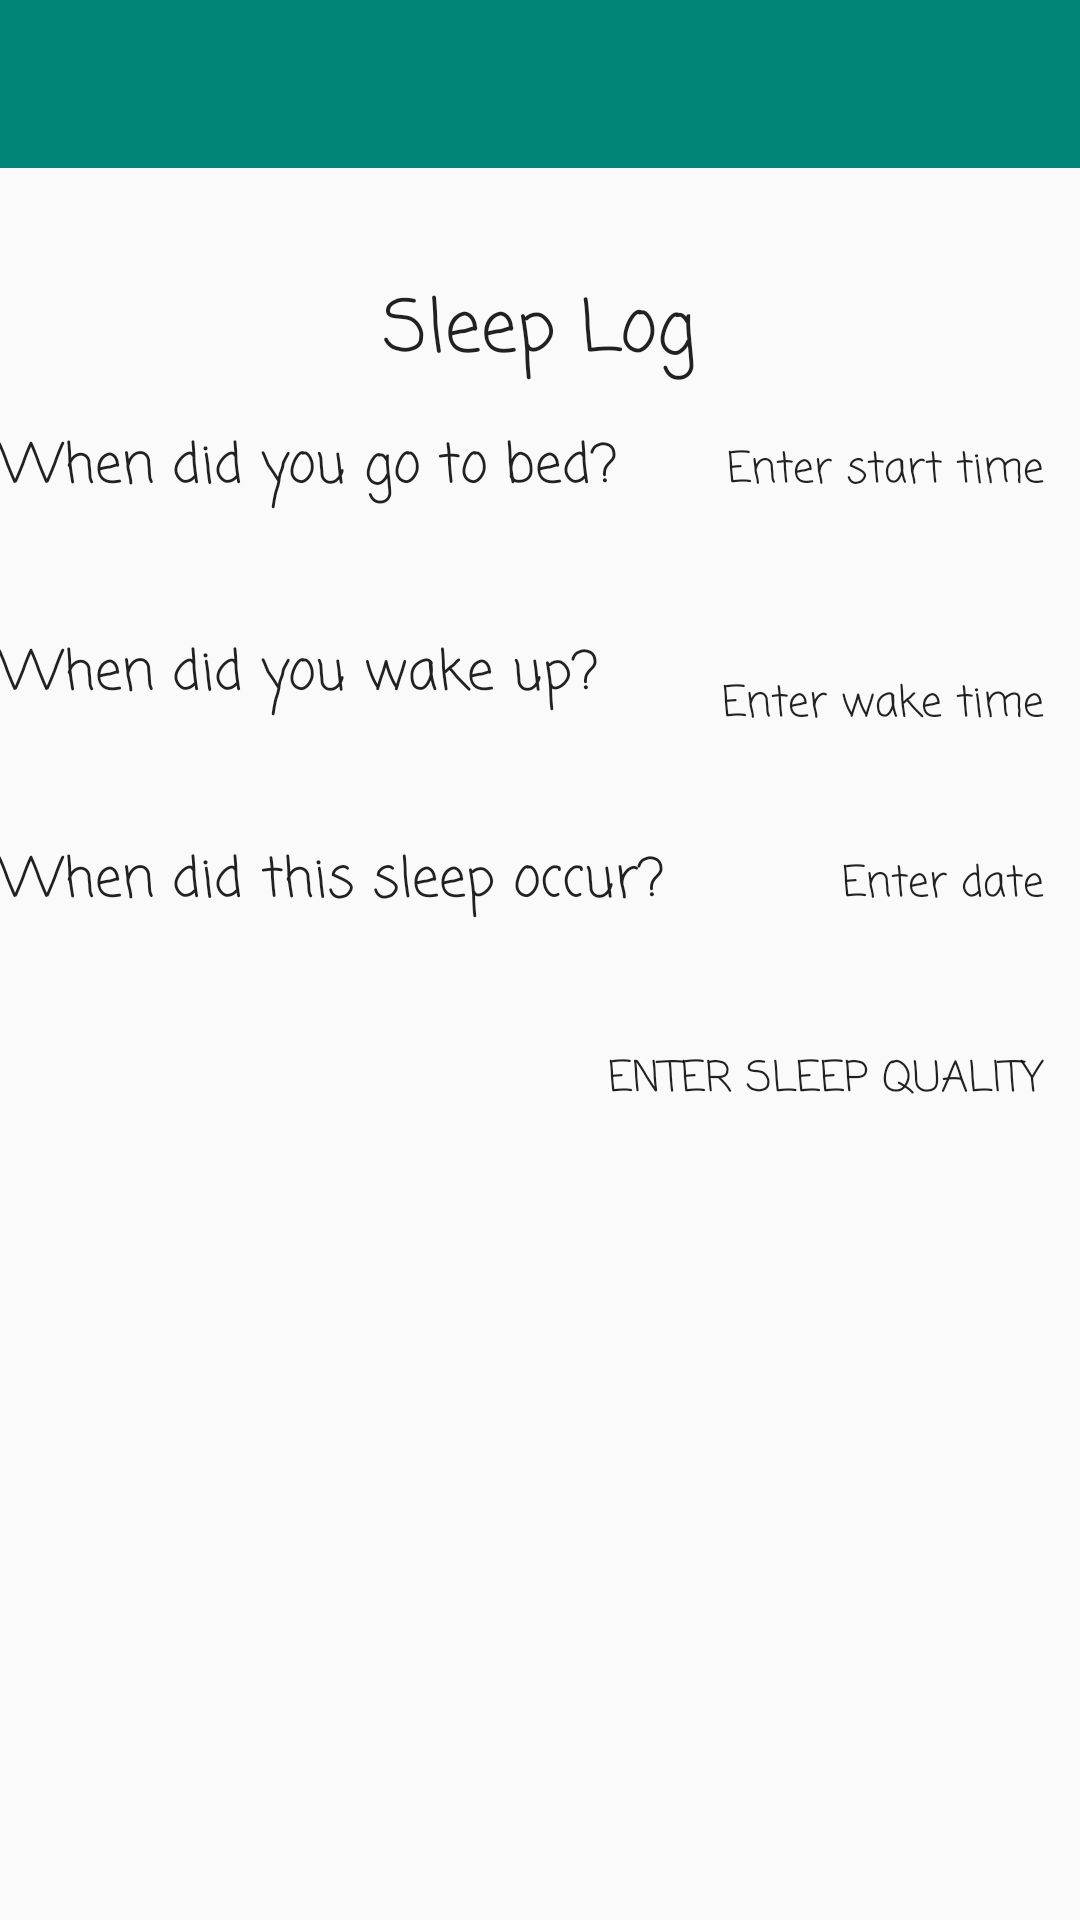

Produce the Android XML layout that renders to this screen, including the resource entries it uses.
<!-- AndroidManifest.xml: application theme Theme.AppCompat.Light.NoActionBar -->
<!-- res/layout/activity_sleep_log_entry.xml -->
<?xml version="1.0" encoding="utf-8"?>
<RelativeLayout xmlns:android="http://schemas.android.com/apk/res/android"
    xmlns:tools="http://schemas.android.com/tools"
    android:orientation="vertical" android:layout_width="match_parent"
    android:layout_height="match_parent">

    <android.support.v7.widget.Toolbar
        android:layout_width="match_parent"
        android:layout_height="wrap_content"
        android:background="?attr/colorAccent"
        android:theme="?attr/actionBarTheme"
        android:minHeight="?attr/actionBarSize"
        android:id="@+id/sleep_entry_toolbar_id" />

    <RelativeLayout
        android:layout_width="match_parent"
        android:layout_height="match_parent"
        android:layout_below="@+id/sleep_entry_toolbar_id">

        <Button
            android:text="@string/btn_wake_time"
            android:layout_width="wrap_content"
            android:layout_height="wrap_content"
            android:layout_alignTop="@+id/sleep_end_question_id"
            android:layout_alignEnd="@+id/sleep_start_btn_id"
            android:id="@+id/sleep_end_btn_id"
            style="@style/Widget.AppCompat.Button.Borderless"
            android:textAppearance="@style/TextAppearance.AppCompat"
            android:fontFamily="casual"
            android:onClick="setEndTime" />

        <Button
            android:text="@string/btn_sleep_time"
            android:layout_width="wrap_content"
            android:layout_height="wrap_content"
            android:id="@+id/sleep_start_btn_id"
            style="@style/Widget.AppCompat.Button.Borderless"
            android:textAppearance="@style/TextAppearance.AppCompat"
            android:fontFamily="casual"
            android:layout_alignBaseline="@+id/sleep_start_question_id"
            android:layout_alignBottom="@+id/sleep_start_question_id"
            android:layout_alignParentEnd="true"
            android:onClick="setStartTime" />

        <TextView
            android:text="@string/sleepLogText"
            android:layout_width="wrap_content"
            android:layout_height="wrap_content"
            android:layout_marginTop="36dp"
            android:id="@+id/sleep_entry_title_id"
            tools:text="@string/sleepLog"
            android:textAppearance="@style/TextAppearance.AppCompat"
            android:fontFamily="casual"
            android:textSize="24sp"
            android:textAlignment="textStart"
            android:layout_alignParentTop="true"
            android:layout_centerHorizontal="true" />

        <TextView
            android:text="@string/sleepEnd"
            android:layout_width="wrap_content"
            android:layout_height="wrap_content"
            android:layout_marginTop="30dp"
            android:id="@+id/sleep_end_question_id"
            android:textAppearance="@style/TextAppearance.AppCompat"
            android:fontFamily="casual"
            android:textSize="18sp"
            android:layout_below="@+id/sleep_start_btn_id"
            android:layout_alignParentStart="true" />

        <TextView
            android:text="@string/sleepStart"
            android:layout_width="wrap_content"
            android:layout_height="wrap_content"
            android:id="@+id/sleep_start_question_id"
            android:textAppearance="@style/TextAppearance.AppCompat"
            android:fontFamily="casual"
            android:textSize="18sp"
            android:layout_marginTop="13dp"
            android:layout_below="@+id/sleep_entry_title_id"
            android:layout_alignParentStart="true" />

        <TextView
            android:text="@string/sleepDateString"
            android:layout_width="wrap_content"
            android:layout_height="wrap_content"
            android:id="@+id/sleepDate"
            android:textAppearance="@style/TextAppearance.AppCompat"
            android:fontFamily="casual"
            android:textSize="18sp"
            android:layout_marginTop="21dp"
            android:layout_below="@+id/sleep_end_btn_id"
            android:layout_alignParentStart="true" />

        <Button
            android:text="@string/sleepQuality"
            android:layout_width="wrap_content"
            android:layout_height="wrap_content"
            android:id="@+id/sleep_quality_btn_id"
            style="@style/Widget.AppCompat.Button.Borderless"
            android:fontFamily="casual"
            android:layout_marginTop="17dp"
            android:layout_below="@+id/date_btn_id"
            android:layout_alignParentEnd="true"
            android:onClick="enterSleepQuality" />

        <Button
            android:text="@string/btn_date"
            android:layout_width="wrap_content"
            android:layout_height="wrap_content"
            android:id="@+id/date_btn_id"
            style="@style/Widget.AppCompat.Button.Borderless"
            android:fontFamily="casual"
            android:textAllCaps="false"
            android:onClick="setDate"
            android:textAlignment="textStart"
            android:layout_alignBaseline="@+id/sleepDate"
            android:layout_alignBottom="@+id/sleepDate"
            android:layout_alignParentEnd="true" />

    </RelativeLayout>

</RelativeLayout>
<!-- resources referenced by this layout -->
<resources>
  <string name="btn_date">Enter date</string>
  <string name="btn_sleep_time">Enter start time</string>
  <string name="btn_wake_time">Enter wake time</string>
  <string name="sleepDateString">When did this sleep occur?</string>
  <string name="sleepEnd">When did you wake up?</string>
  <string name="sleepLog">Sleep Entry</string>
  <string name="sleepLogText">Sleep Log</string>
  <string name="sleepQuality">Enter Sleep Quality</string>
  <string name="sleepStart">When did you go to bed?</string>
</resources>
